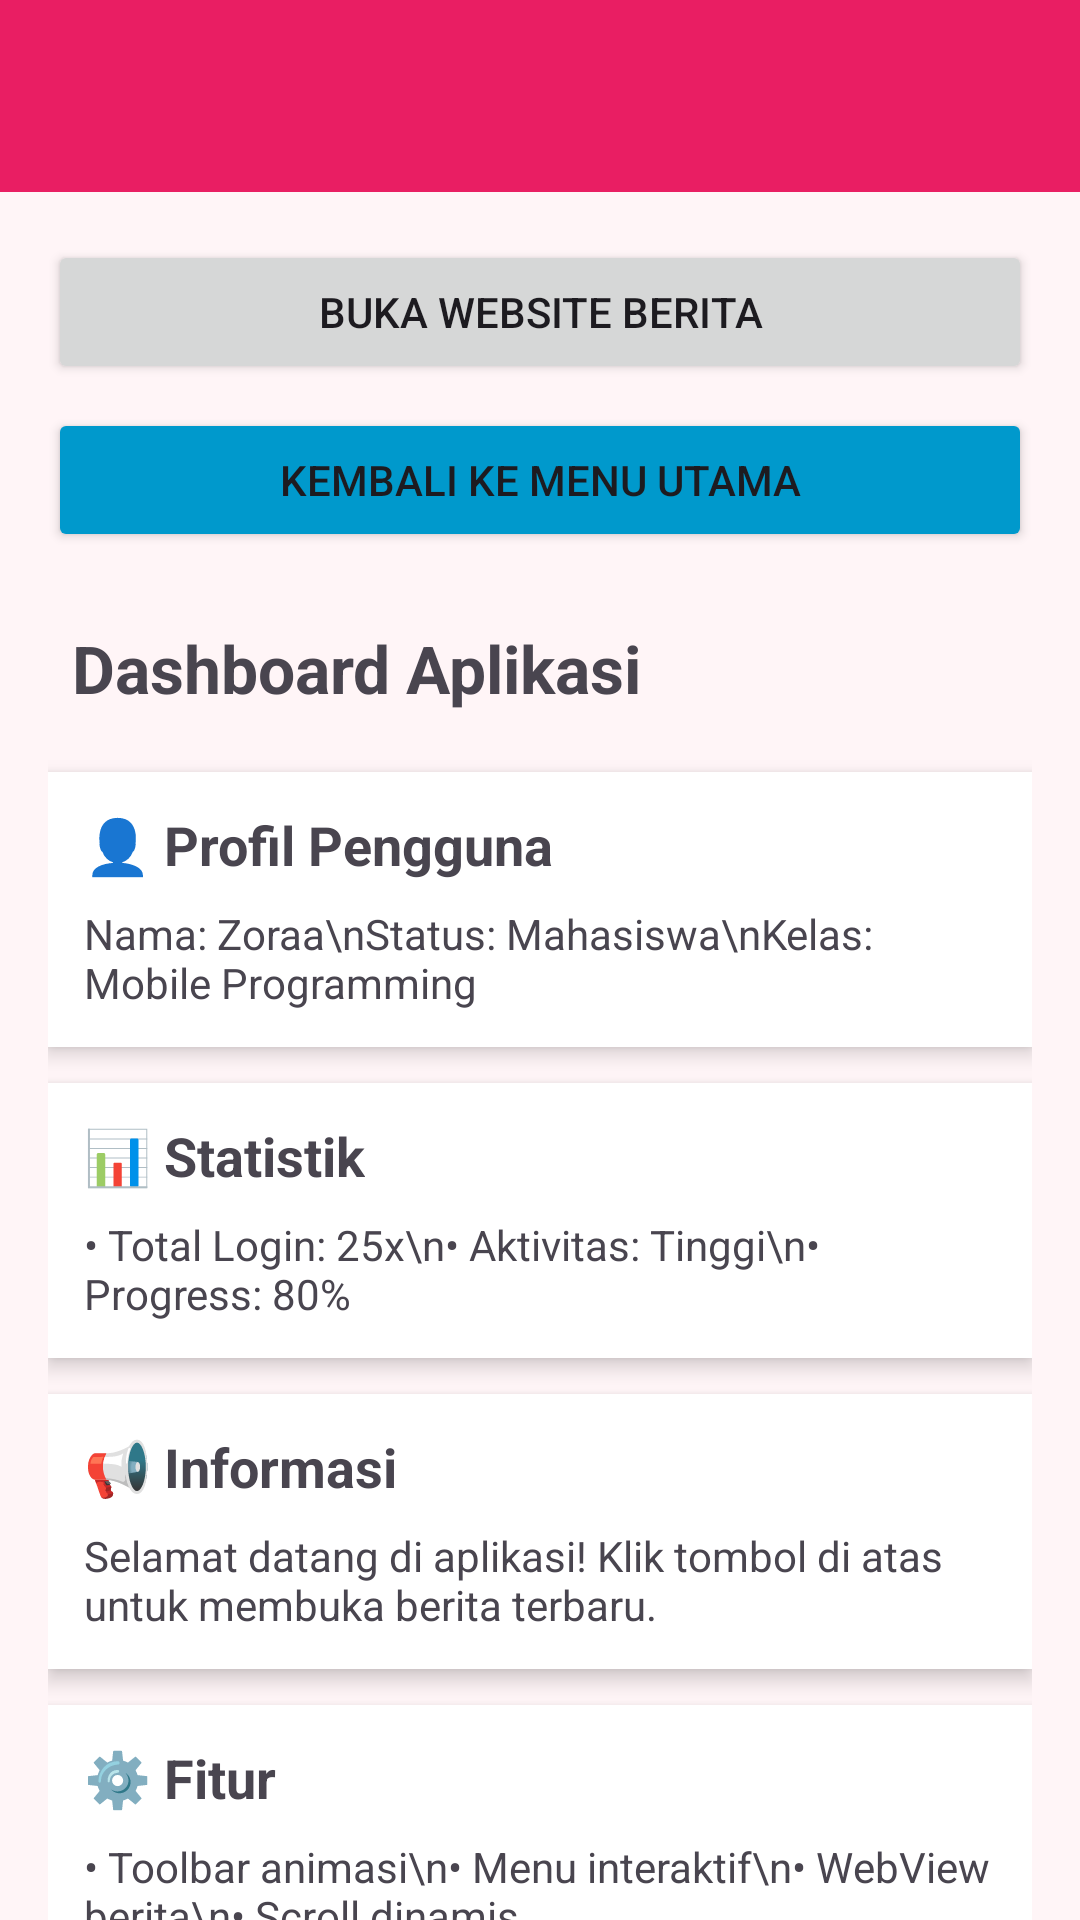

Produce the Android XML layout that renders to this screen, including the resource entries it uses.
<!-- AndroidManifest.xml: application theme Theme.Zorashape -->
<!-- res/layout/activity_fifth.xml -->
<?xml version="1.0" encoding="utf-8"?>
<androidx.coordinatorlayout.widget.CoordinatorLayout
    xmlns:android="http://schemas.android.com/apk/res/android"
    xmlns:app="http://schemas.android.com/apk/res-auto"
    android:layout_width="match_parent"
    android:layout_height="match_parent">

    <com.google.android.material.appbar.AppBarLayout
        android:id="@+id/appBar"
        android:layout_width="match_parent"
        android:layout_height="wrap_content">

        <androidx.appcompat.widget.Toolbar
            android:id="@+id/toolbar"
            android:layout_width="match_parent"
            android:layout_height="?attr/actionBarSize"
            android:background="?attr/colorPrimary"
            app:titleTextColor="@android:color/white"
            app:layout_scrollFlags="scroll|enterAlways"/>
    </com.google.android.material.appbar.AppBarLayout>

    <androidx.core.widget.NestedScrollView
        android:layout_width="match_parent"
        android:layout_height="match_parent"
        app:layout_behavior="@string/appbar_scrolling_view_behavior"
        android:padding="16dp">

        <LinearLayout
            android:layout_width="match_parent"
            android:layout_height="wrap_content"
            android:orientation="vertical">

            <Button
                android:id="@+id/btnWebView"
                android:layout_width="match_parent"
                android:layout_height="wrap_content"
                android:text="Buka Website Berita"
                android:layout_marginBottom="8dp"/>

            <Button
                android:id="@+id/main_menu"
                android:layout_width="match_parent"
                android:layout_height="wrap_content"
                android:text="Kembali ke Menu Utama"
                android:layout_marginBottom="16dp"
                android:backgroundTint="@android:color/holo_blue_dark"/>

            <TextView
                android:layout_width="match_parent"
                android:layout_height="wrap_content"
                android:text="Dashboard Aplikasi"
                android:textSize="22sp"
                android:textStyle="bold"
                android:padding="8dp"/>

            <LinearLayout
                android:layout_width="match_parent"
                android:layout_height="wrap_content"
                android:orientation="vertical"
                android:padding="12dp"
                android:background="@android:color/white"
                android:elevation="4dp"
                android:layout_marginTop="12dp">

                <TextView
                    android:layout_width="wrap_content"
                    android:layout_height="wrap_content"
                    android:text="👤 Profil Pengguna"
                    android:textSize="18sp"
                    android:textStyle="bold"/>

                <TextView
                    android:layout_width="wrap_content"
                    android:layout_height="wrap_content"
                    android:text="Nama: Zoraa\nStatus: Mahasiswa\nKelas: Mobile Programming"
                    android:layout_marginTop="8dp"/>
            </LinearLayout>

            <LinearLayout
                android:layout_width="match_parent"
                android:layout_height="wrap_content"
                android:orientation="vertical"
                android:padding="12dp"
                android:background="@android:color/white"
                android:elevation="4dp"
                android:layout_marginTop="12dp">

                <TextView
                    android:layout_width="wrap_content"
                    android:layout_height="wrap_content"
                    android:text="📊 Statistik"
                    android:textSize="18sp"
                    android:textStyle="bold"/>

                <TextView
                    android:layout_width="wrap_content"
                    android:layout_height="wrap_content"
                    android:text="• Total Login: 25x\n• Aktivitas: Tinggi\n• Progress: 80%"
                    android:layout_marginTop="8dp"/>
            </LinearLayout>

            <LinearLayout
                android:layout_width="match_parent"
                android:layout_height="wrap_content"
                android:orientation="vertical"
                android:padding="12dp"
                android:background="@android:color/white"
                android:elevation="4dp"
                android:layout_marginTop="12dp">

                <TextView
                    android:layout_width="wrap_content"
                    android:layout_height="wrap_content"
                    android:text="📢 Informasi"
                    android:textSize="18sp"
                    android:textStyle="bold"/>

                <TextView
                    android:layout_width="wrap_content"
                    android:layout_height="wrap_content"
                    android:text="Selamat datang di aplikasi! Klik tombol di atas untuk membuka berita terbaru."
                    android:layout_marginTop="8dp"/>
            </LinearLayout>

            <LinearLayout
                android:layout_width="match_parent"
                android:layout_height="wrap_content"
                android:orientation="vertical"
                android:padding="12dp"
                android:background="@android:color/white"
                android:elevation="4dp"
                android:layout_marginTop="12dp">

                <TextView
                    android:layout_width="wrap_content"
                    android:layout_height="wrap_content"
                    android:text="⚙️ Fitur"
                    android:textSize="18sp"
                    android:textStyle="bold"/>

                <TextView
                    android:layout_width="wrap_content"
                    android:layout_height="wrap_content"
                    android:text="• Toolbar animasi\n• Menu interaktif\n• WebView berita\n• Scroll dinamis"
                    android:layout_marginTop="8dp"/>
            </LinearLayout>

        </LinearLayout>
    </androidx.core.widget.NestedScrollView>

</androidx.coordinatorlayout.widget.CoordinatorLayout>
<!-- resources referenced by this layout -->
<resources>
  <style name="Theme.Zorashape" parent="Base.Theme.Zorashape" />
  <style name="Base.Theme.Zorashape" parent="Theme.Material3.DayNight.NoActionBar">
          
          <item name="colorPrimary">@color/primary</item>
          <item name="colorSecondary">@color/secondary</item>
          <item name="android:windowBackground">@color/bg_main</item>
          <item name="colorPrimaryDark">@color/primary_dark</item>
          <item name="colorAccent">@color/accent</item>
      </style>
  <color name="primary">#E91E63</color>
  <color name="secondary">#FF80AB</color>
  <color name="bg_main">#FFF5F7</color>
  <color name="primary_dark">#C2185B</color>
  <color name="accent">#F48FB1</color>
</resources>
